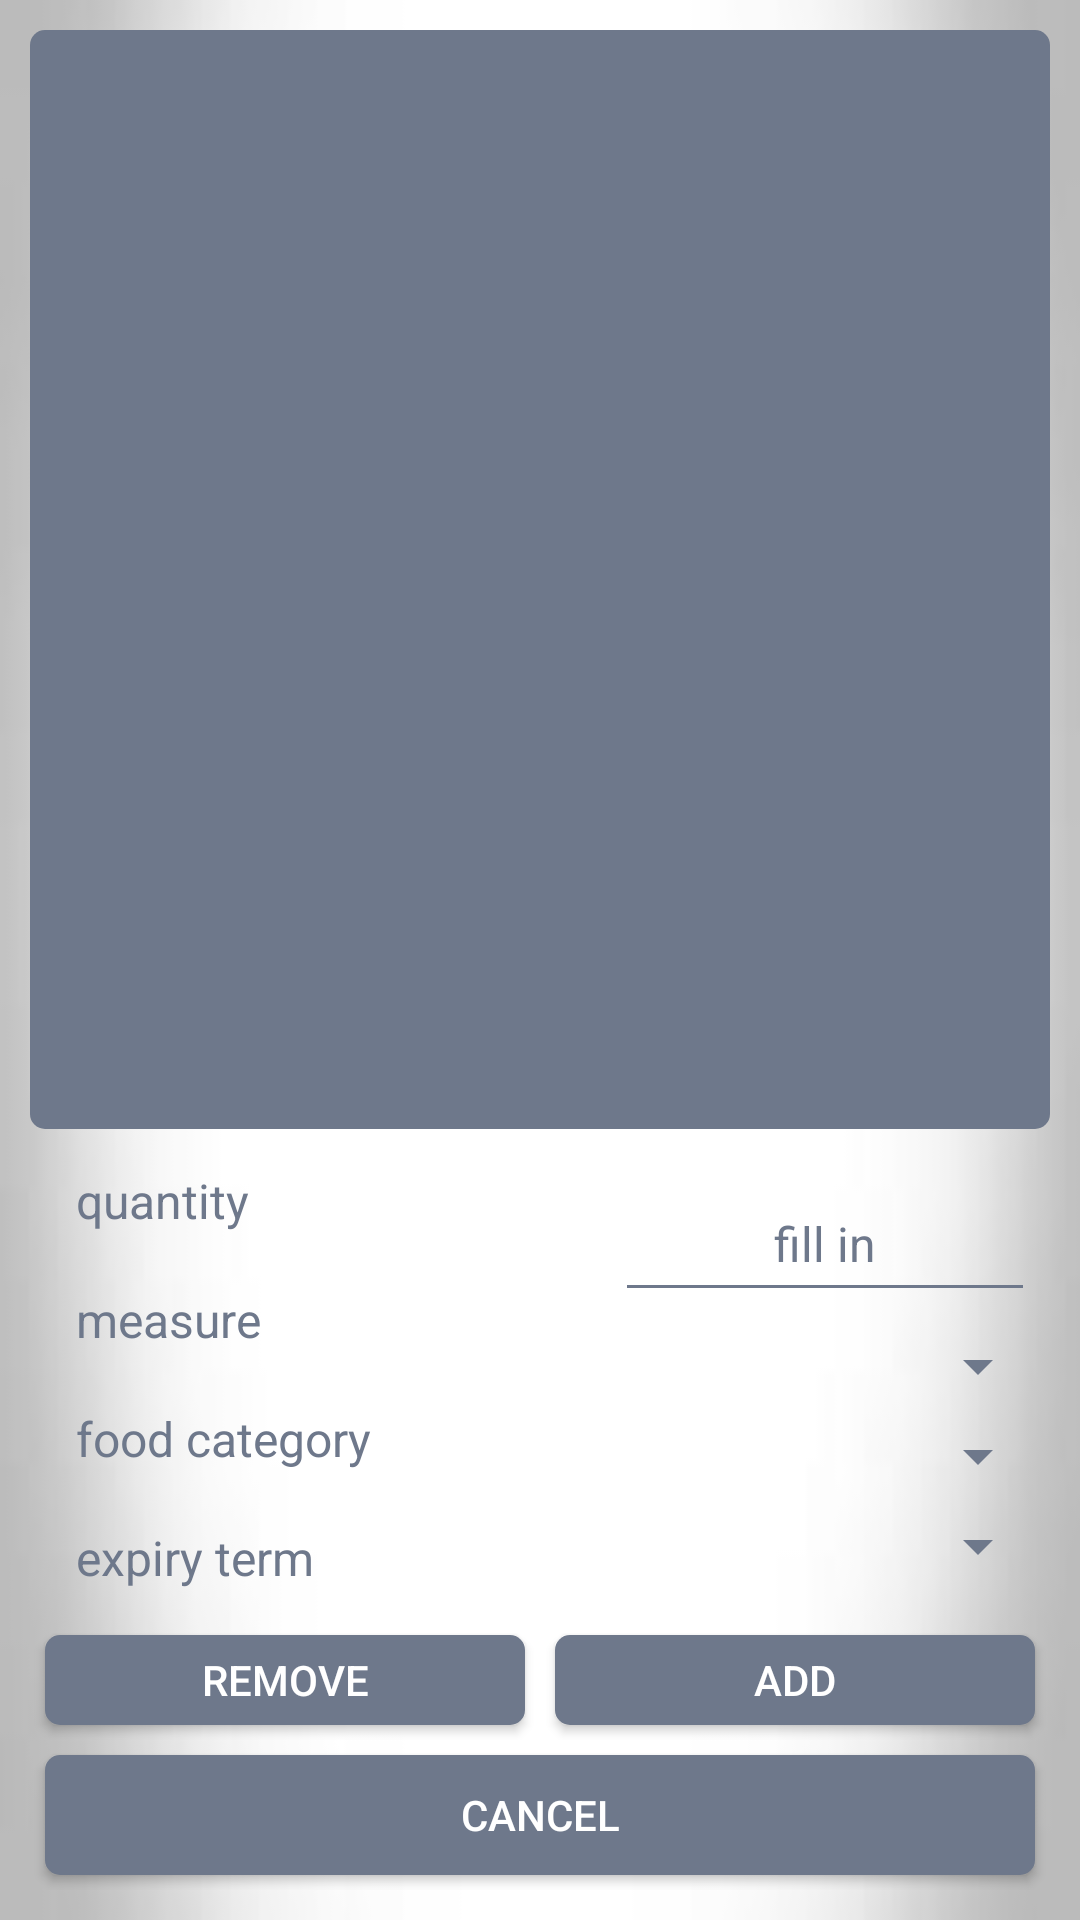

Android layout source for this screen:
<!-- AndroidManifest.xml: application theme Theme.AppCompat.Light.NoActionBar -->
<!-- res/layout/edit_product.xml -->
<LinearLayout xmlns:android="http://schemas.android.com/apk/res/android"
    xmlns:tools="http://schemas.android.com/tools"
    xmlns:app="http://schemas.android.com/apk/res-auto"
    app:theme="@style/MyDialog"
    android:layout_width="match_parent"
    android:layout_height="300dp"
    android:padding="10dp"
    android:background="@drawable/categories_background"
    tools:context="com.example.ivan.menumanager.household.ChooseItemFragment"
    android:orientation="vertical">

    <TextView
        android:id="@+id/new_product_name"
        android:layout_width="match_parent"
        android:layout_height="40dp"
        android:layout_weight="2.5"
        android:padding="8dp"
        android:textSize="@dimen/names_size"
        android:gravity="center"
        android:background="@drawable/z_round_shape_blue_grey"
        android:textColor="@color/colorWhite" />

    <LinearLayout
        android:layout_width="match_parent"
        android:layout_height="wrap_content">

        <LinearLayout
            android:layout_width="0dp"
            android:layout_weight="1"
            android:layout_height="wrap_content"
            android:orientation="vertical">

            <TextView
            android:layout_width="match_parent"
            android:layout_height="0dp"
                android:layout_weight="1"
            android:text="quantity"
                android:padding="5dp"
                android:layout_marginTop="8dp"
                android:layout_marginLeft="7dp"
                android:gravity="center_vertical"
                android:textSize="16sp"
                android:textColor="@color/colorBlue_grey_dark"/>

            <TextView
                android:layout_width="match_parent"
                android:layout_height="0dp"
                android:layout_weight="1"
                android:text="measure"
                android:padding="5dp"
                android:layout_marginTop="8dp"
                android:layout_marginLeft="7dp"
                android:gravity="center_vertical"
                android:textSize="16sp"
                android:textColor="@color/colorBlue_grey_dark"/>

            <TextView
                android:layout_width="match_parent"
                android:layout_height="0dp"
                android:layout_weight="1"
                android:text="food category"
                android:padding="5dp"
                android:layout_marginTop="8dp"
                android:layout_marginLeft="7dp"
                android:gravity="center_vertical"
                android:textSize="16sp"
                android:textColor="@color/colorBlue_grey_dark"/>

            <TextView
                android:layout_width="match_parent"
                android:layout_height="0dp"
                android:layout_weight="1"
                android:text="expiry term"
                android:padding="5dp"
                android:layout_marginTop="8dp"
                android:layout_marginLeft="7dp"
                android:gravity="center_vertical"
                android:textSize="16sp"
                android:textColor="@color/colorBlue_grey_dark"/>

        </LinearLayout>

        <LinearLayout
            android:layout_width="0dp"
            android:layout_weight="1"
            android:layout_height="wrap_content"
            android:orientation="vertical">

            <EditText
            android:id="@+id/qunatity_edit"
                android:layout_width="match_parent"
                android:layout_height="0dp"
                android:layout_weight="1"
                android:padding="12dp"
                android:layout_marginTop="8dp"
                android:layout_marginLeft="20dp"
                android:layout_marginRight="10dp"
            android:inputType="numberDecimal"
            android:hint="@string/fill_in"
            android:textSize="16sp"
            android:textAlignment="center"
            android:backgroundTint="@color/colorBlue_grey_dark"
            android:textColor="@color/colorBlue_grey_dark"
            android:textColorHint="@color/colorBlue_grey_dark"/>


            <Spinner
            android:id="@+id/measure_spin"
                android:layout_width="match_parent"
                android:layout_height="0dp"
                android:layout_weight="1"
                android:padding="3dp"
                android:layout_marginTop="6dp"
            android:dropDownSelector="@color/colorWhite"
            android:backgroundTint="@color/colorBlue_grey_dark"
            android:textColor="@color/colorBlue_grey_dark"></Spinner>

            <Spinner
            android:id="@+id/category_spin"
                android:layout_width="match_parent"
                android:layout_height="0dp"
                android:layout_weight="1"
                android:padding="3dp"
                android:layout_marginTop="6dp"
            android:dropDownSelector="@color/colorWhite"
            android:backgroundTint="@color/colorBlue_grey_dark"
            android:textColor="@color/colorBlue_grey_dark"></Spinner>


            <Spinner
            android:id="@+id/expiry_spin"
            android:layout_width="match_parent"
                android:layout_height="0dp"
                android:layout_weight="1"
                android:padding="3dp"
                android:layout_marginTop="6dp"
            android:dropDownSelector="@color/colorWhite"
            android:backgroundTint="@color/colorBlue_grey_dark"
            android:textColor="@color/colorBlue_grey_dark">
            </Spinner>

        </LinearLayout>
    </LinearLayout>

    <LinearLayout
        android:layout_width="match_parent"
        android:layout_height="40dp"
        android:layout_marginTop="5dp">

        <Button
            android:id="@+id/remove_product"
            android:layout_width="0dp"
            android:layout_weight="1"
            android:layout_height="wrap_content"
            android:layout_margin="5dp"
            android:textAllCaps="false"
            android:background="@drawable/z_round_shape_blue_grey"
            android:text="@string/remove"
            android:textSize="@dimen/button_text"
            android:textColor="@color/colorWhite" />

        <Button
            android:id="@+id/update_product"
            android:layout_width="0dp"
            android:layout_weight="1"
            android:layout_height="wrap_content"
            android:layout_margin="5dp"
            android:textAllCaps="false"
            android:background="@drawable/z_round_shape_blue_grey"
            android:text="@string/add"
            android:textSize="14sp"
            android:textColor="@color/colorWhite" />
    </LinearLayout>


        <Button
            android:id="@+id/cancel_product"
            android:layout_width="match_parent"
            android:layout_height="40dp"
            android:layout_margin="5dp"
            android:paddingLeft="60dp"
            android:paddingRight="60dp"
            android:textAllCaps="false"
            android:background="@drawable/z_round_shape_blue_grey"
            android:text="@string/cancel"
            android:textSize="14sp"
            android:textColor="@color/colorWhite" />

</LinearLayout>
<!-- resources referenced by this layout -->
<resources>
  <color name="colorBlue_grey_dark">#6e788b</color>
  <color name="colorWhite">#FFFFFF</color>
  <dimen name="button_text">14sp</dimen>
  <dimen name="names_size">20sp</dimen>
  <!-- drawable categories_background: jpg bitmap (drawable, 1228 bytes) -->
  <!-- drawable z_round_shape_blue_grey (drawable) -->
  <?xml version="1.0" encoding="utf-8"?>
  <selector xmlns:android="http://schemas.android.com/apk/res/android">
      <item>
          <shape android:shape="rectangle">
              <solid android:color="@color/colorBlue_grey_dark"/>
              <stroke android:color="@color/colorWhite" android:width="0dp" />
              
              <corners android:radius="5dp" />
          </shape>
      </item>
  </selector>
  <string name="add">ADD</string>
  <string name="cancel">CANCEL</string>
  <string name="fill_in">fill in</string>
  <string name="remove">REMOVE</string>
  <style name="MyDialog" parent="ThemeOverlay.AppCompat.Dark">
          <item name="android:windowFrame">@null</item>
          <item name="android:windowBackground">@color/colorWhite</item>
          <item name="android:windowIsFloating">true</item>
          <item name="android:windowContentOverlay">@null</item>
          <item name="android:windowTitleStyle">@null</item>
          <item name="android:colorBackgroundCacheHint">@null</item>
          <item name="android:windowAnimationStyle">@android:style/Animation.Dialog</item>
          <item name="android:windowSoftInputMode">stateUnspecified|adjustPan</item>
          <item name="android:gravity">center</item>
      </style>
</resources>
